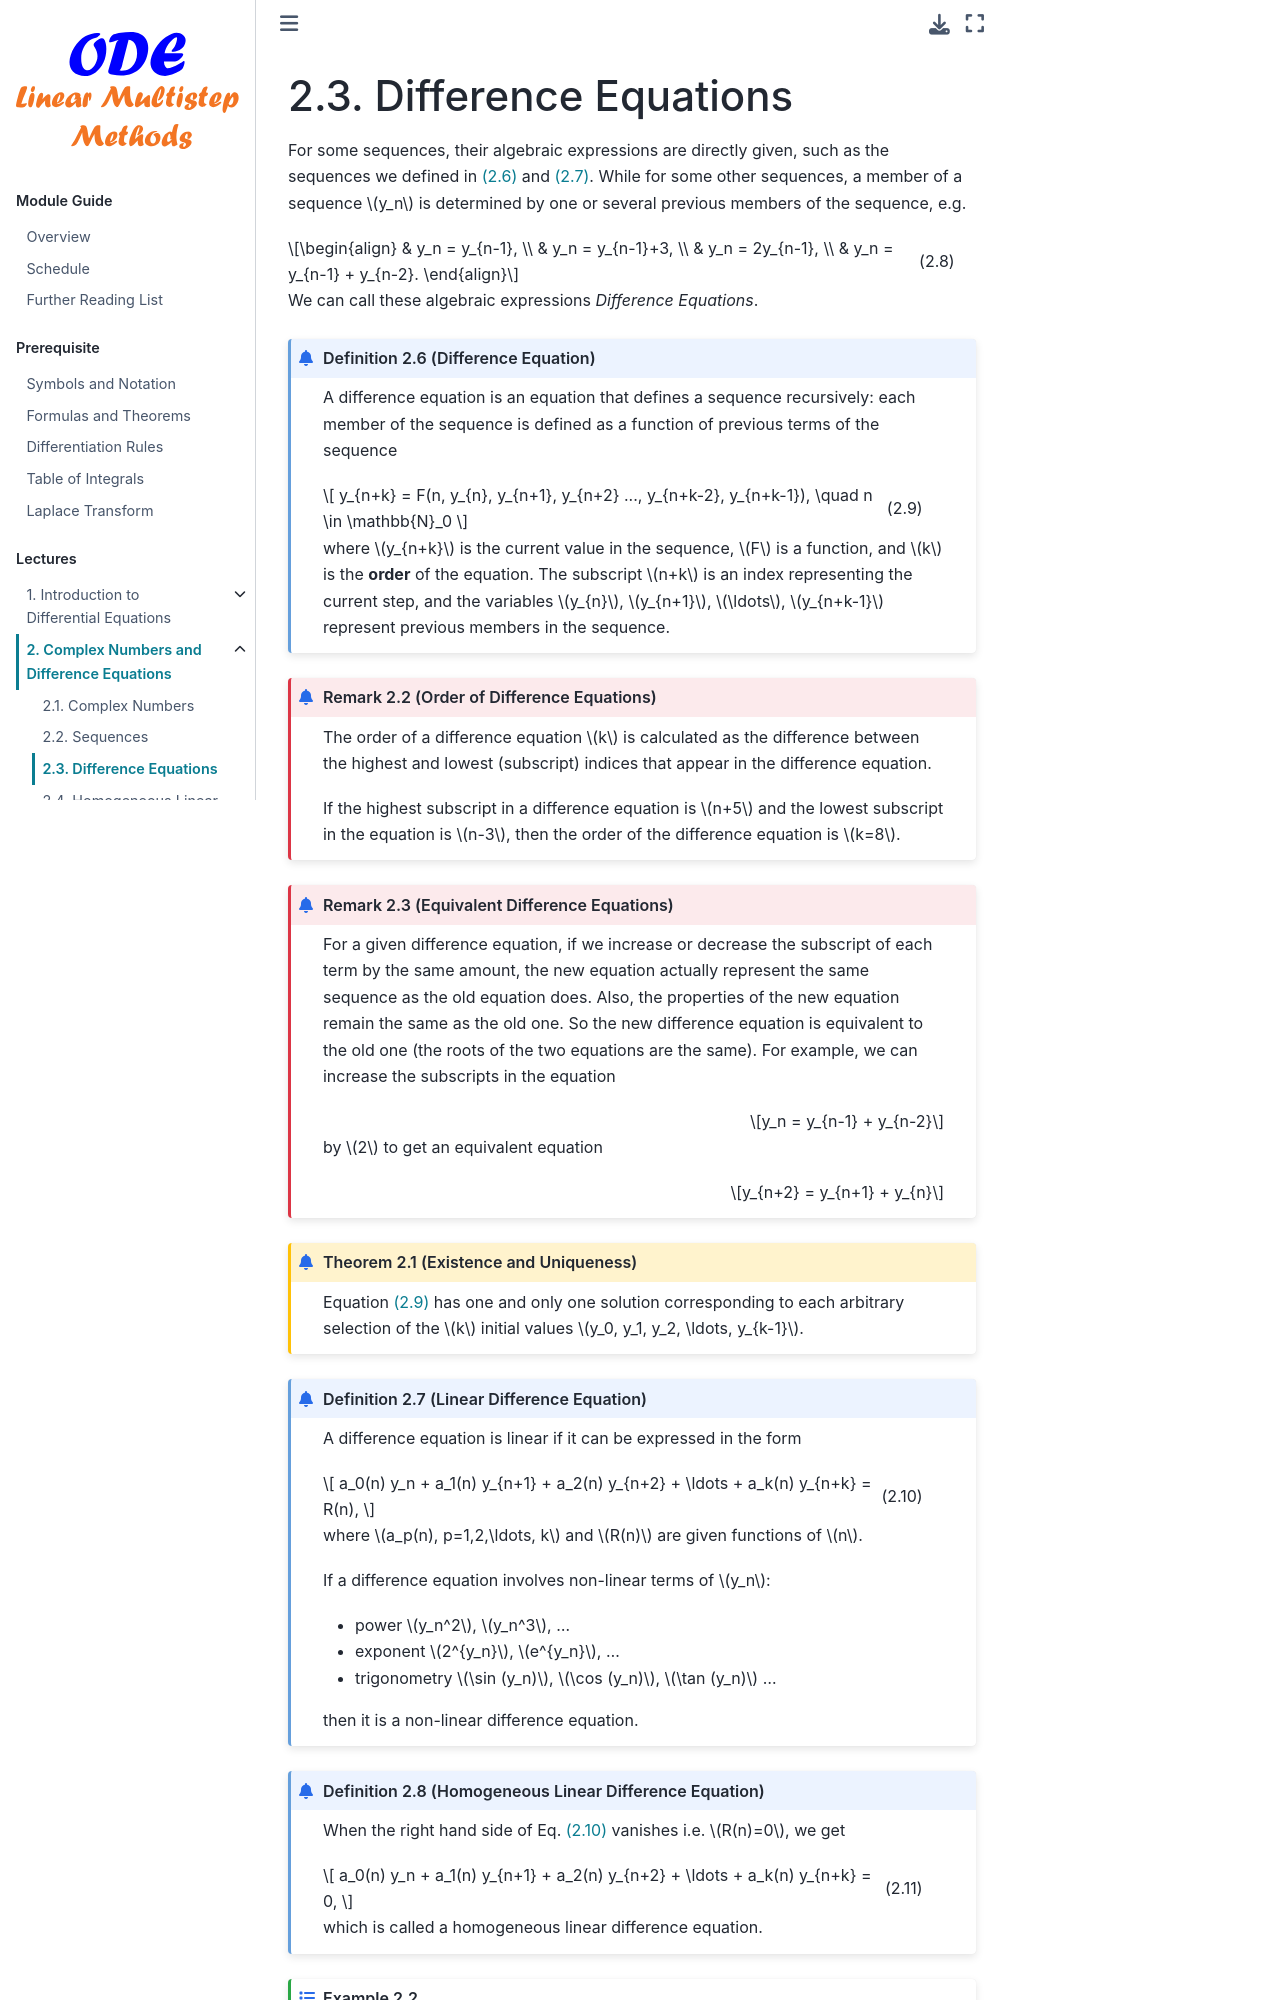

repository: zhihuammu/ODE-book · page: chaps/01/chap01_3_differenceEquation.html · generator: jekyll

# Difference Equations

For some sequences, their algebraic expressions are directly given, such as the sequences we defined in {eq}`eq:sequence:example:1` and {eq}`eq:sequence:example:2`. While for some other sequences, a member of a sequence $y_n$ is determined by one or several previous members of the sequence, e.g.

\begin{align}
& y_n = y_{n-1}, \\
& y_n = y_{n-1}+3, \\
& y_n = 2y_{n-1}, \\
& y_n = y_{n-1} + y_{n-2}.
\end{align}

We can call these algebraic expressions *Difference Equations*.

::::{prf:definition} {index}`Difference Equation`
A difference equation is an equation that defines a sequence recursively: each member of the sequence is defined as a function of previous terms of the sequence

$$
y_{n+k} = F(n, y_{n}, y_{n+1}, y_{n+2} ..., y_{n+k-2}, y_{n+k-1}), \quad n \in \mathbb{N}_0
$$(eq:DE:definition)

where $y_{n+k}$ is the current value in the sequence, $F$ is a function, and $k$ is the **order** of the equation. The subscript $n+k$ is an index representing the current step, and the variables $y_{n}$, $y_{n+1}$, $\ldots$, $y_{n+k-1}$ represent previous members in the sequence. 
::::

```{prf:remark} Order of Difference Equations
The order of a difference equation $k$ is calculated as the difference between the highest and lowest (subscript) indices that appear in the difference equation. 

If the highest subscript in a difference equation is $n+5$ and the lowest subscript in the equation is $n-3$, then the order of the difference equation is $k=8$.
```

```{prf:remark} Equivalent Difference Equations
For a given difference equation, if we increase or decrease the subscript of each term by the same amount, the new equation actually represent the same sequence as the old equation does. Also, the properties of the new equation remain the same as the old one. So the new difference equation is equivalent to the old one (the roots of the two equations are the same). For example, we can increase the subscripts in the equation 

$$y_n = y_{n-1} + y_{n-2}$$

by $2$ to get an equivalent equation

$$y_{n+2} = y_{n+1} + y_{n}$$
```

::::{prf:theorem} Existence and Uniqueness
Equation {eq}`eq:DE:definition` has one and only one solution corresponding to each arbitrary selection of the $k$ initial values $y_0, y_1, y_2, \ldots, y_{k-1}$.
::::

::::{prf:definition} {index}`Linear Difference Equation`
A difference equation is linear if it can be expressed in the form

$$
a_0(n) y_n + a_1(n) y_{n+1} + a_2(n) y_{n+2} + \ldots + a_k(n) y_{n+k} = R(n),
$$(eq:DE:linear)

where $a_p(n), p=1,2,\ldots, k$ and $R(n)$ are given functions of $n$.

If a difference equation involves non-linear terms of $y_n$:
- power $y_n^2$, $y_n^3$, ...
- exponent $2^{y_n}$, $e^{y_n}$, ...
- trigonometry $\sin (y_n)$, $\cos (y_n)$, $\tan (y_n)$ ...
